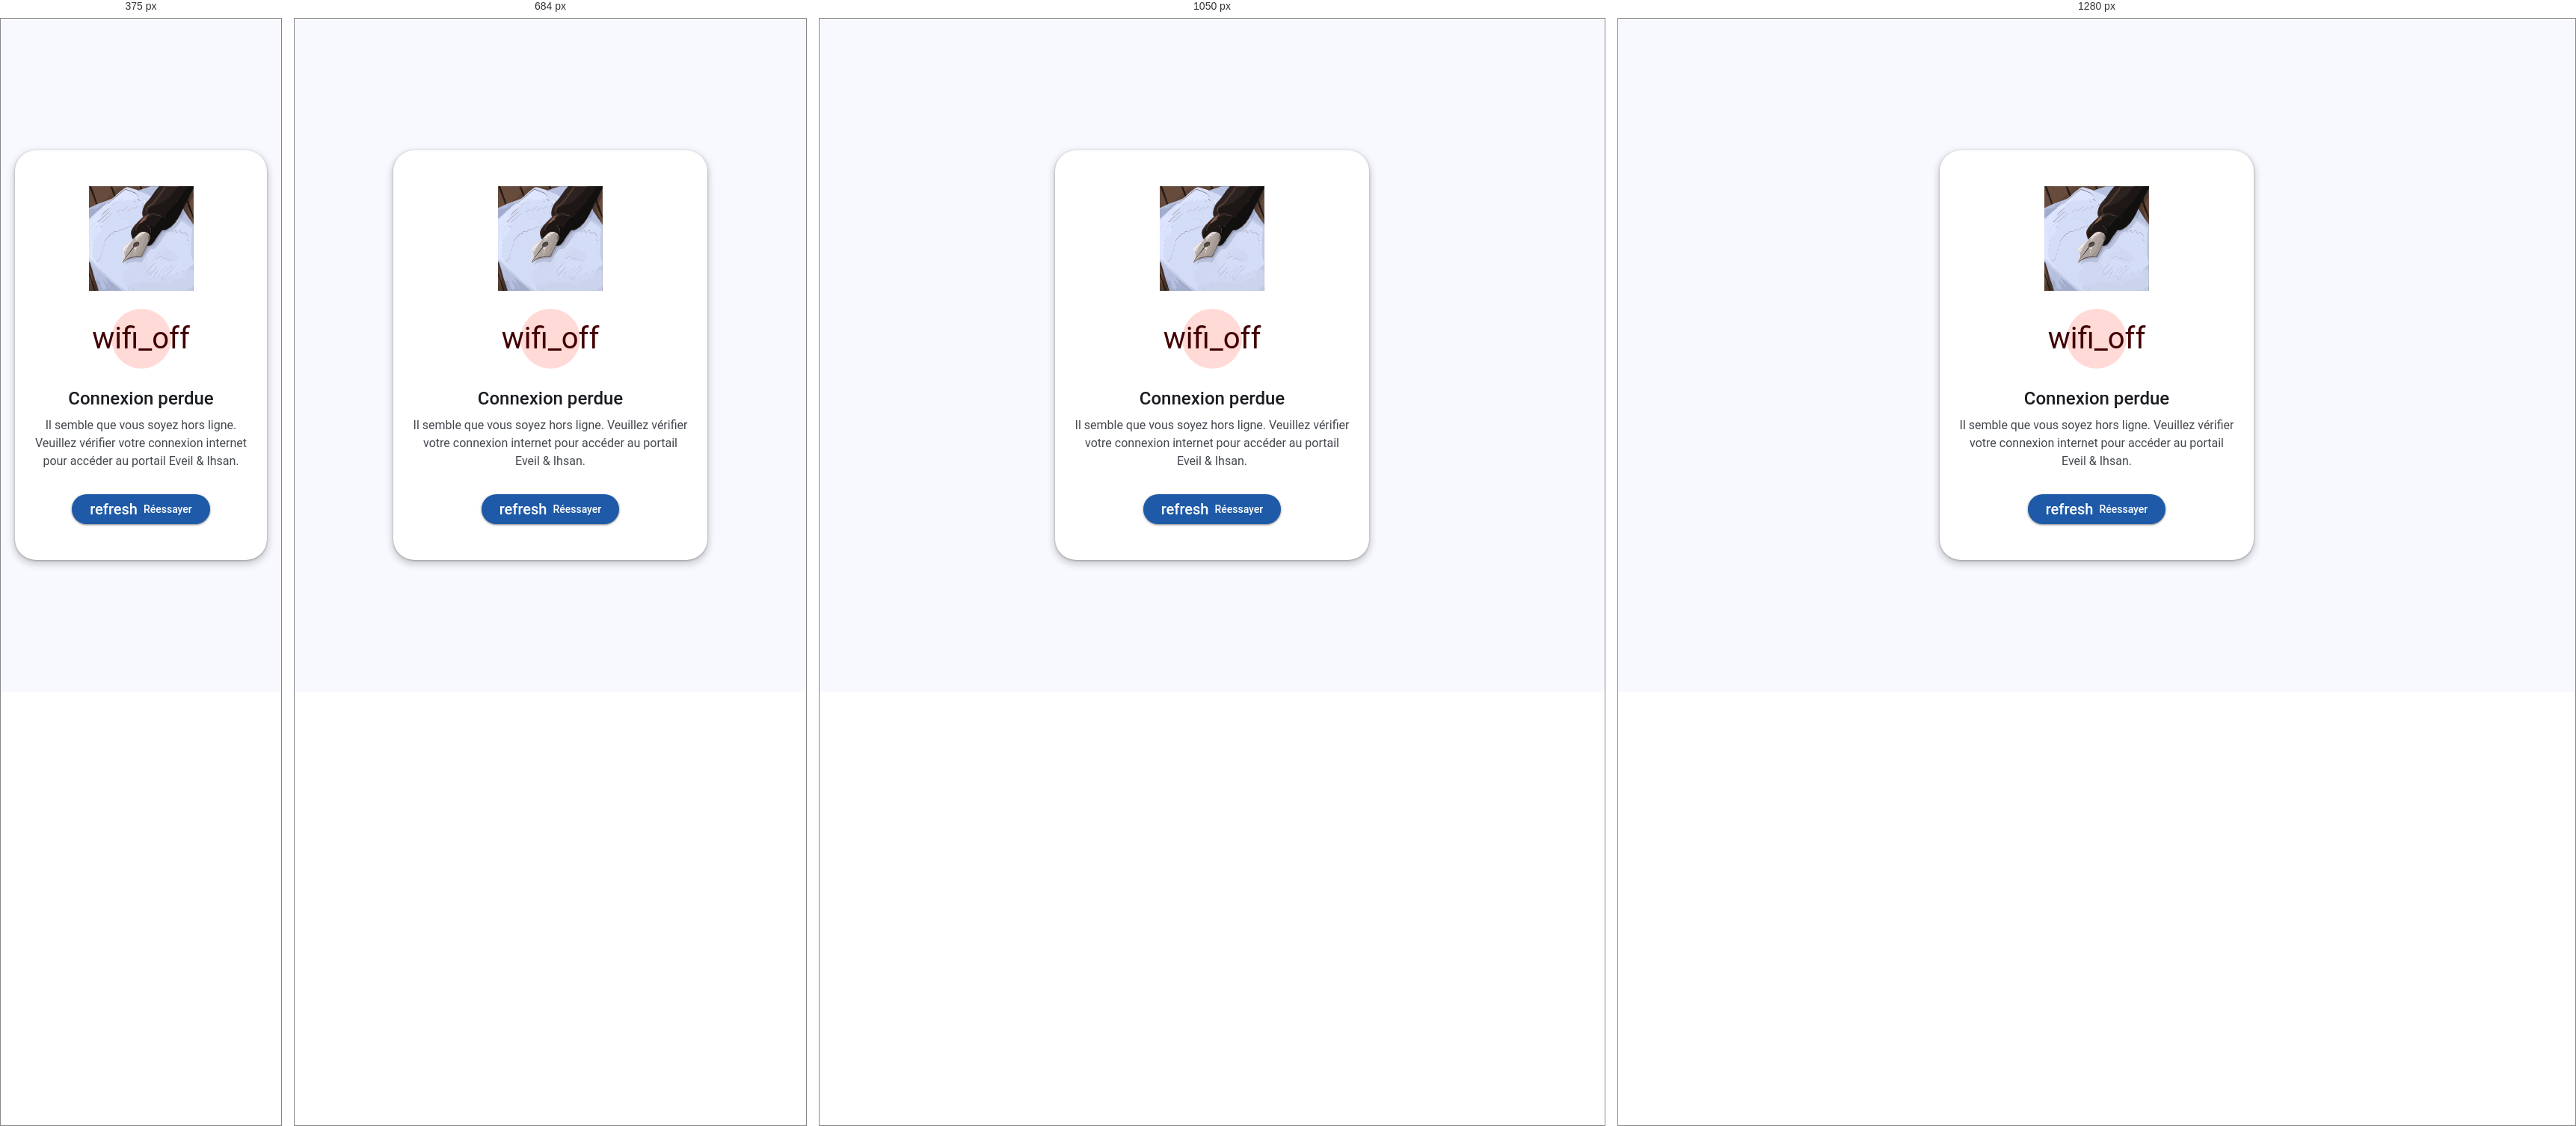
Rendered at 375 px, 684 px, 1050 px and 1280 px, left to right.

<!-- file: offline.html -->
<!DOCTYPE html>
<html lang="fr">
<head>
    <meta charset="UTF-8">
    <meta name="viewport" content="width=device-width, initial-scale=1.0">
    <title>Hors ligne - Eveil & Ihsan</title>
    <link rel="stylesheet" href="/css/variables.css">
    <link rel="stylesheet" href="/css/main.css">
    <link href="https://fonts.googleapis.com/icon?family=Material+Icons" rel="stylesheet">
    <link href="https://fonts.googleapis.com/css2?family=Google+Sans:wght@400;500;700&family=Roboto:wght@400;500&display=swap" rel="stylesheet">
    <style>
        body {
            display: flex;
            align-items: center;
            justify-content: center;
            height: 100vh;
            margin: 0;
            background-color: var(--md-sys-color-background, #f8f9ff);
            color: var(--md-sys-color-on-background, #191c20);
            font-family: 'Roboto', sans-serif;
            text-align: center;
        }
        
        .offline-container {
            background-color: var(--md-sys-color-surface-container-lowest, #ffffff);
            padding: var(--spacing-2xl, 48px) var(--spacing-lg, 24px);
            border-radius: var(--md-sys-shape-corner-extra-large, 28px);
            box-shadow: var(--md-sys-elevation-3, 0 4px 8px 3px rgba(0, 0, 0, 0.15));
            max-width: 420px;
            width: 90%;
            display: flex;
            flex-direction: column;
            align-items: center;
            animation: fadeIn var(--md-sys-motion-duration-medium4, 400ms) var(--md-sys-motion-easing-emphasized, cubic-bezier(0.2, 0, 0, 1));
        }

        @keyframes fadeIn {
            from { opacity: 0; transform: translateY(20px); }
            to { opacity: 1; transform: translateY(0); }
        }

        .logo {
            width: 140px;
            margin-bottom: var(--spacing-lg, 24px);
        }

        .icon-container {
            width: 80px;
            height: 80px;
            border-radius: var(--md-sys-shape-corner-full, 9999px);
            background-color: var(--md-sys-color-error-container, #ffdad6);
            color: var(--md-sys-color-on-error-container, #410002);
            display: flex;
            align-items: center;
            justify-content: center;
            margin-bottom: var(--spacing-lg, 24px);
        }

        .offline-icon {
            font-size: 40px;
        }

        h1 {
            font: var(--md-sys-typescale-headline-small);
            color: var(--md-sys-color-on-surface, #191c20);
            margin: 0 0 var(--spacing-sm, 8px) 0;
        }

        p {
            font: var(--md-sys-typescale-body-large);
            color: var(--md-sys-color-on-surface-variant, #43474e);
            margin: 0 0 var(--spacing-xl, 32px) 0;
            line-height: 1.5;
        }

        .btn-retry {
            background-color: var(--md-sys-color-primary, #1e5aa8);
            color: var(--md-sys-color-on-primary, #ffffff);
            border: none;
            padding: 0 var(--spacing-lg, 24px);
            height: 40px;
            border-radius: var(--md-sys-shape-corner-full, 9999px);
            font: var(--md-sys-typescale-label-large);
            cursor: pointer;
            transition: background-color var(--md-sys-motion-duration-short2) var(--md-sys-motion-easing-standard),
                        box-shadow var(--md-sys-motion-duration-short2) var(--md-sys-motion-easing-standard),
                        transform var(--md-sys-motion-duration-short2) var(--md-sys-motion-easing-standard);
            display: inline-flex;
            align-items: center;
            justify-content: center;
            gap: 8px;
            box-shadow: var(--md-sys-elevation-1);
        }

        .btn-retry:hover {
            background-color: var(--md-sys-color-primary-container, #d4e3ff);
            color: var(--md-sys-color-on-primary-container, #001c3a);
            box-shadow: var(--md-sys-elevation-2);
        }

        .btn-retry:active {
            transform: scale(0.98);
        }
        
        .btn-retry .material-icons {
            font-size: 20px;
        }
    </style>
</head>
<body>
    <div class="offline-container">
        <img src="/uploads/logo/logo.png" alt="Logo Eveil & Ihsan" class="logo" onerror="this.style.display='none'">
        
        <div class="icon-container">
            <span class="material-icons offline-icon">wifi_off</span>
        </div>
        
        <h1>Connexion perdue</h1>
        <p>Il semble que vous soyez hors ligne. Veuillez vérifier votre connexion internet pour accéder au portail Eveil & Ihsan.</p>
        
        <button class="btn-retry" onclick="window.location.reload()">
            <span class="material-icons">refresh</span>
            Réessayer
        </button>
    </div>
</body>
</html>

/* @media block from css/main.css */
@media (max-width: 768px) {
    .messagerie-filters {
        flex-direction: column;
        gap: 12px;
    }

    .filter-tabs {
        justify-content: center;
    }

    .search-container {
        min-width: auto;
    }

    .message-header {
        flex-direction: column;
        align-items: flex-start !important;
        gap: 8px;
    }

    .message-actions {
        align-self: flex-end;
    }
}

/* @media block from css/main.css */
@media (max-width: 900px) {
    .md-hidden { display: none !important; }
    .md-flex { display: flex !important; }
}

/* @media block from css/main.css */
@media (max-width: 600px) {
    .sm-hidden { display: none !important; }
    .sm-flex { display: flex !important; }
    .sm-col { flex-direction: column !important; }
}

/* @media block from css/components.css */
@media (max-width: 600px) {
    .md-form-grid {
        grid-template-columns: 1fr;
    }
}

/* @media block from css/components.css */
@media (max-width: 600px) {
    .md-stepper-label {
        display: none;
    }
    .md-stepper-indicator {
        padding: 8px;
    }
}

/* @media block from css/components.css */
@media (max-width: 600px) {
    .fiche-section-content { padding: 16px; }
    .fiche-section-header { padding: 16px; }
    .fiche-info-grid { grid-template-columns: 1fr; }
    .fiche-header { flex-wrap: wrap; gap: 10px; }
    .fiche-hero-head { gap: 12px; padding: 16px; }
    .fiche-hero-name { font-size: 18px; }
    .fiche-card-body { padding: 12px 16px; }
    .fiche-card-header { padding: 14px 16px; }
    .fiche-parent-block { padding: 12px 16px; }
    .fiche-siblings-grid { padding: 12px 16px; grid-template-columns: 1fr; }
    .fiche-actions-bar { padding: 12px 16px; }
}

/* @media block from css/components.css */
@media (max-width: 600px) {
    .fiche-edit-grid { grid-template-columns: 1fr; }
    .fiche-edit-actions { margin: 0 -16px -16px; padding: 12px 16px; border-radius: 0; }
}

/* @media block from css/layout.css */
@media (max-width: 1200px) {
    .md-grid-4 { grid-template-columns: repeat(2, 1fr); }
}

/* @media block from css/layout.css */
@media (max-width: 900px) {
    .md-nav-rail {
        display: none;
    }
    
    .main-content {
        margin-left: 0;
        padding-bottom: 100px;
    }
    
    .md-bottom-app-bar {
        display: flex;
    }
    
    .md-grid-3 { grid-template-columns: repeat(2, 1fr); }
}

/* @media block from css/layout.css */
@media (max-width: 600px) {
    .md-grid-2,
    .md-grid-3,
    .md-grid-4 { 
        grid-template-columns: 1fr; 
    }
    
    .md-table-container {
        overflow-x: auto;
    }
    
    .md-dialog {
        margin: var(--spacing-md);
        max-height: calc(100vh - 48px);
    }
}